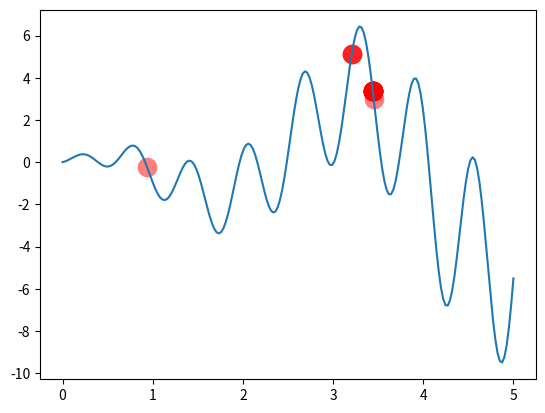

Write Python code to recreate this figure.
"""
Visualize Microbial Genetic Algorithm to find the maximum point in a graph.
[redacted]
"""
import numpy as np
import matplotlib.pyplot as plt

DNA_SIZE = 10            # DNA length
POP_SIZE = 20            # population size
CROSS_RATE = 0.6         # mating probability (DNA crossover)
MUTATION_RATE = 0.01     # mutation probability
N_GENERATIONS = 200
X_BOUND = [0, 5]         # x upper and lower bounds


def F(x): return np.sin(10*x)*x + np.cos(2*x)*x     # to find the maximum of this function


class MGA(object):
    def __init__(self, DNA_size, DNA_bound, cross_rate, mutation_rate, pop_size):
        self.DNA_size = DNA_size
        DNA_bound[1] += 1
        self.DNA_bound = DNA_bound
        self.cross_rate = cross_rate
        self.mutate_rate = mutation_rate
        self.pop_size = pop_size

        # initial DNAs for winner and loser
        self.pop = np.random.randint(DNA_bound[0],DNA_bound[1], size=(1, self.DNA_size)).repeat(pop_size, axis=0)

    def translateDNA(self, pop):
        # convert binary DNA to decimal and normalize it to a range(0, 5)
        return pop.dot(2 ** np.arange(self.DNA_size)[::-1]) / float(2 ** self.DNA_size - 1) * X_BOUND[1]

    def get_fitness(self, product):
        return product      # it is OK to use product value as fitness in here

    def crossover(self, loser_winner):      # crossover for loser
        cross_idx = np.empty((self.DNA_size,)).astype(np.bool)
        for i in range(self.DNA_size):
            cross_idx[i] = True if np.random.rand() < self.cross_rate else False  # crossover index
        loser_winner[0, cross_idx] = loser_winner[1, cross_idx]  # assign winners genes to loser
        return loser_winner

    def mutate(self, loser_winner):         # mutation for loser
        mutation_idx = np.empty((self.DNA_size,)).astype(np.bool)
        for i in range(self.DNA_size):
            mutation_idx[i] = True if np.random.rand() < self.mutate_rate else False  # mutation index
        # flip values in mutation points
        loser_winner[0, mutation_idx] = ~loser_winner[0, mutation_idx].astype(np.bool)
        return loser_winner

    def evolve(self, n):    # nature selection wrt pop's fitness
        for _ in range(n):  # random pick and compare n times
            sub_pop_idx = np.random.choice(np.arange(0, self.pop_size), size=2, replace=False)
            sub_pop = self.pop[sub_pop_idx]             # pick 2 from pop
            product = F(self.translateDNA(sub_pop))
            fitness = self.get_fitness(product)
            loser_winner_idx = np.argsort(fitness)
            loser_winner = sub_pop[loser_winner_idx]    # the first is loser and second is winner
            loser_winner = self.crossover(loser_winner)
            loser_winner = self.mutate(loser_winner)
            self.pop[sub_pop_idx] = loser_winner

        DNA_prod = self.translateDNA(self.pop)
        pred = F(DNA_prod)
        return DNA_prod, pred


plt.ion()       # something about plotting
x = np.linspace(X_BOUND[0],X_BOUND[1], 200)
plt.plot(x, F(x))

ga = MGA(DNA_size=DNA_SIZE, DNA_bound=[0, 1], cross_rate=CROSS_RATE, mutation_rate=MUTATION_RATE, pop_size=POP_SIZE)

for _ in range(N_GENERATIONS):                    # 100 generations
    DNA_prod, pred = ga.evolve(5)          # natural selection, crossover and mutation

    # something about plotting
    if 'sca' in globals(): sca.remove()
    sca = plt.scatter(DNA_prod, pred, s=200, lw=0, c='red', alpha=0.5); plt.pause(0.05)

plt.ioff();plt.show()